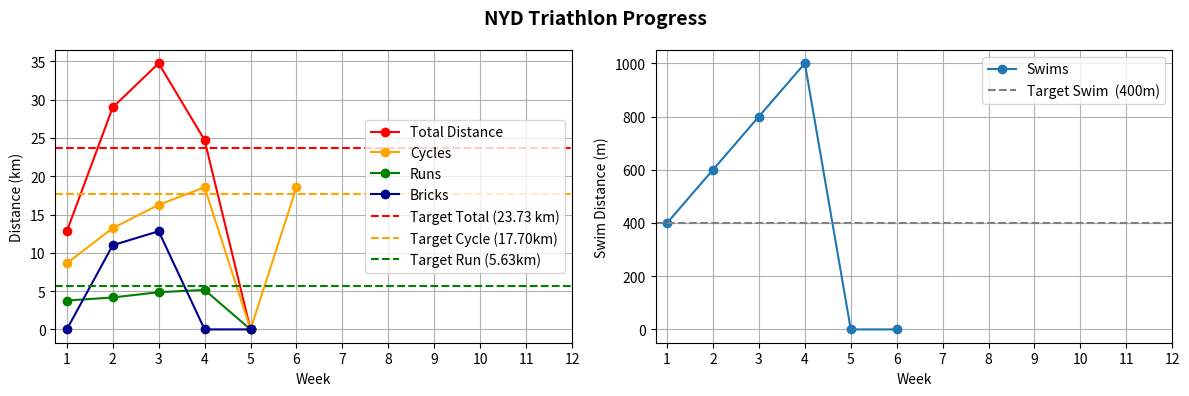

The script that saved this image:
import numpy as np
import matplotlib.pyplot as plt
import pandas as pd

total_weeks = 12

swims_m = [400, 600, 800, 1000, 0.0, 0.0]
cycles_km = [8.64, 13.23, 16.27, 18.56, 0.0, 18.56]
runs_km = [3.77, 4.17, 4.86, 5.16, 0.0,]
bricks_km = [0.0, 11.0, 12.82, 0.0, 0.0]

def pad_to_weeks(data, total_length = total_weeks):
    return data + [np.nan]*(total_length - len(data))

df = pd.DataFrame({'Week': np.arange(1, total_weeks + 1), 'Swim_m': pad_to_weeks(swims_m), 'Cycle_km': pad_to_weeks(cycles_km), 'Run_km': pad_to_weeks(runs_km), 
                'Brick_km': pad_to_weeks(bricks_km)})

df['Total_km'] = (df['Swim_m']/1000.0 + df['Cycle_km'] + df['Run_km'] + df['Brick_km'])

fig, (ax1, ax2) = plt.subplots(1, 2, figsize = [12, 4])
fig.suptitle('NYD Triathlon Progress', fontsize = 14, fontweight = 'bold')
ax1.plot(df['Week'], df['Total_km'], 'o-', color = 'red', label = 'Total Distance')
ax1.plot(df['Week'], df['Cycle_km'], 'o-', color = 'orange', label = 'Cycles')
ax1.plot(df['Week'], df['Run_km'],  'o-', color = 'green', label = 'Runs')
ax1.plot(df['Week'], df['Brick_km'], 'o-', color = 'darkblue', label = 'Bricks')
ax1.axhline(23.73, linestyle = '--', color = 'red', label = 'Target Total (23.73 km)')
ax1.axhline(17.70, linestyle = '--', color = 'orange', label = 'Target Cycle (17.70km)')
ax1.axhline(5.63, linestyle = '--', color = 'green', label = 'Target Run (5.63km)')
ax1.set_xlabel('Week')
ax1.set_ylabel('Distance (km)')
ax1.set_xticks(df['Week'])
ax1.grid(True)
ax1.legend(loc = 'center right')

ax2.plot(df['Week'], df['Swim_m'], 'o-', label = 'Swims')
ax2.axhline(400, linestyle = '--', color = 'gray', label = 'Target Swim  (400m)')
ax2.set_xlabel('Week')
ax2.set_ylabel('Swim Distance (m)')
ax2.set_xticks(df['Week'])
ax2.grid(True)
ax2.legend()

plt.tight_layout()
plt.show()
